Image classification data set "gmapsdatasetsss" (sirius-siri/Terrain_Recognition on GitHub). Class labels (6): grass, rocky terrain, salt marsh, sandy terrain, snow rocky terrain, water marsh.

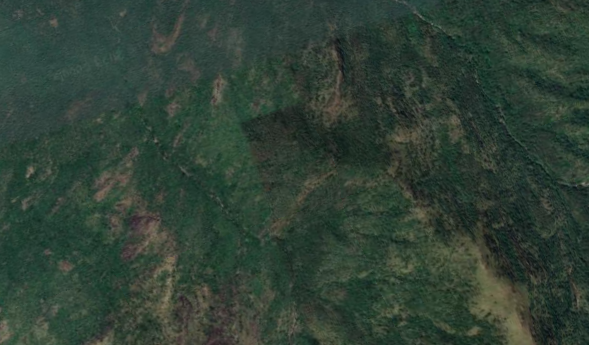
Label: rocky terrain

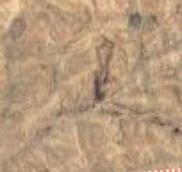
Label: sandy terrain

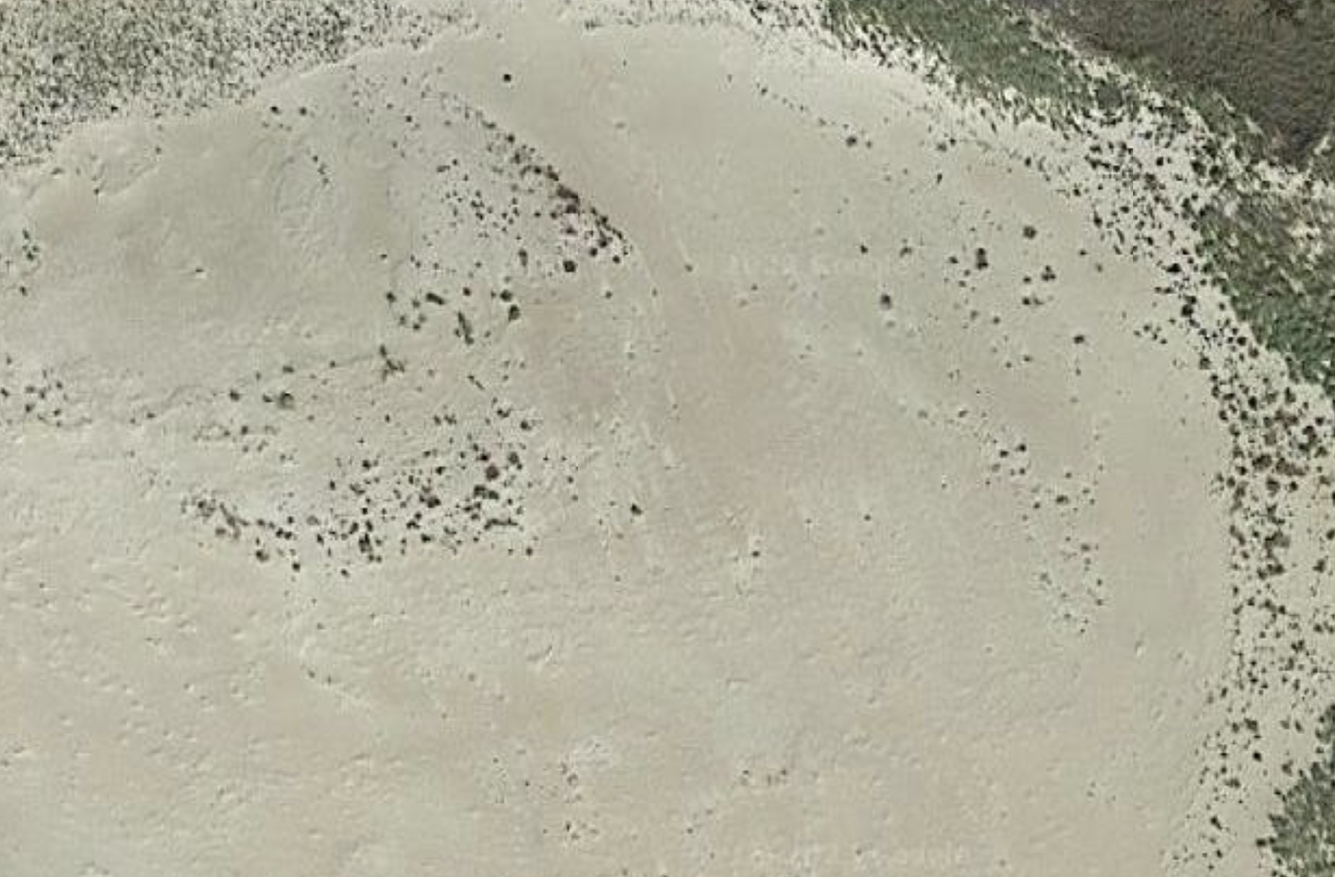
Label: salt marsh

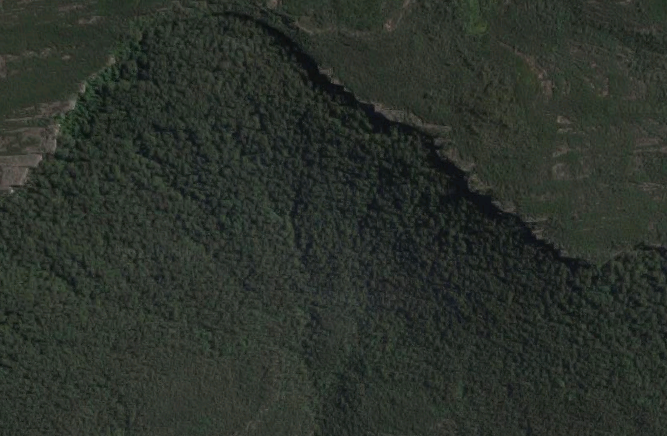
Label: grass

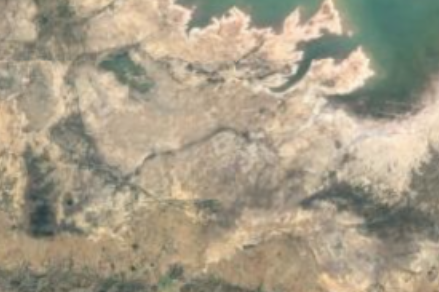
Label: water marsh

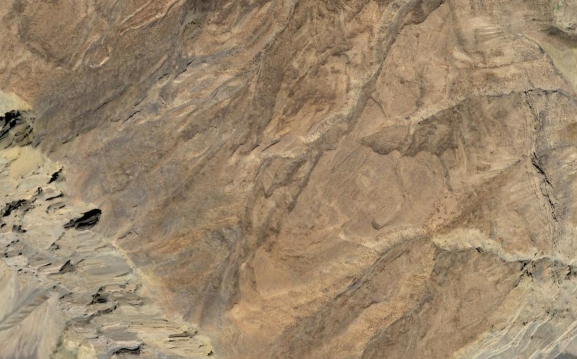
Label: snow rocky terrain
